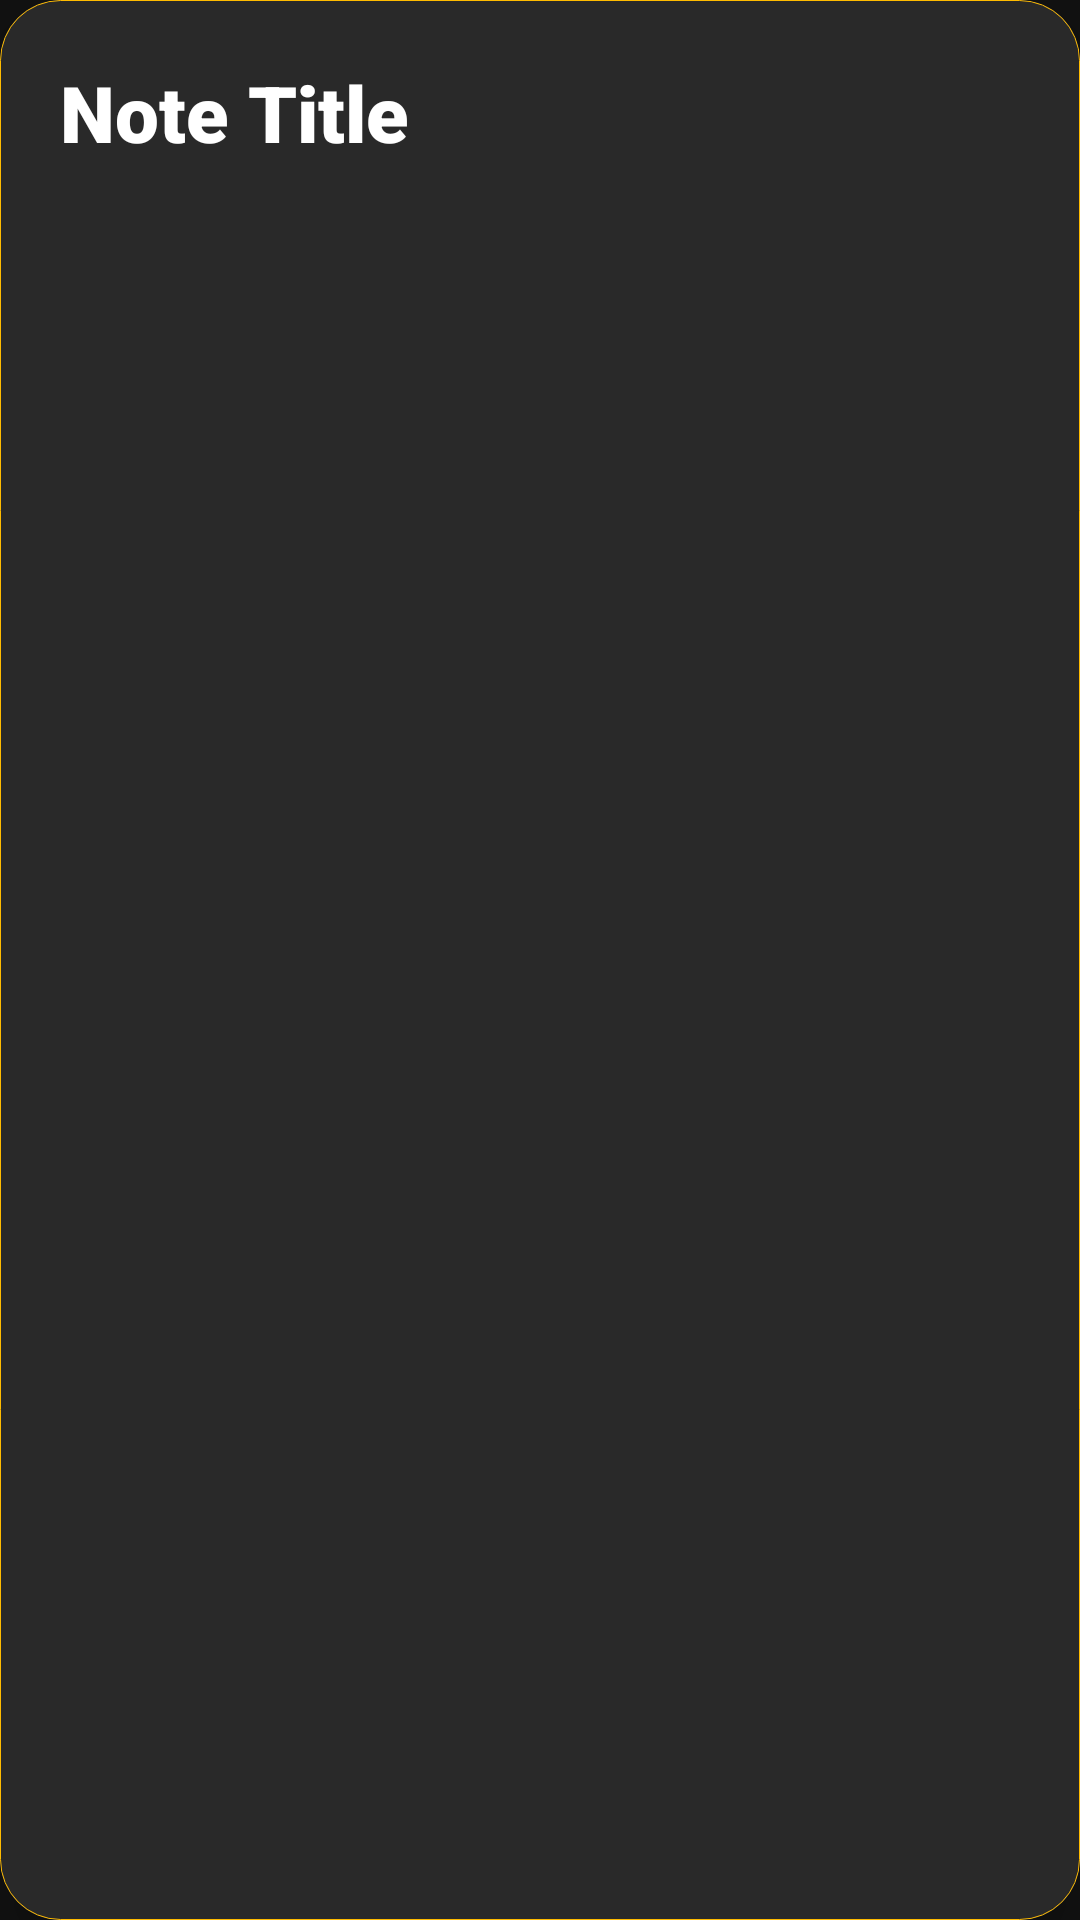

Layout XML and referenced resources for this Android screen:
<!-- AndroidManifest.xml: application theme Theme.NoteItALL -->
<!-- res/layout/notes_card_layout.xml -->
<?xml version="1.0" encoding="utf-8"?>
<androidx.cardview.widget.CardView xmlns:android="http://schemas.android.com/apk/res/android"
    android:layout_width="match_parent"
    android:layout_height="wrap_content"
    xmlns:app="http://schemas.android.com/apk/res-auto"
    app:cardCornerRadius="20dp"
    app:cardElevation="10dp"
    android:elevation="10dp"
    android:layout_margin="10dp"
    android:background="@drawable/note_card_bg">

    <LinearLayout
        android:layout_width="match_parent"
        android:layout_height="match_parent"
        android:orientation="vertical"
        android:padding="10dp"
        android:background="@drawable/note_card_bg">

        <TextView
            android:id="@+id/RVNoteTitle"
            android:layout_width="match_parent"
            android:layout_height="match_parent"
            android:text="Note Title"
            android:textSize="26dp"
            android:padding="10dp"
            android:textColor="@color/white"
            android:fontFamily="sans-serif-black"/>

        <TextView
            android:id="@+id/RVNoteContent"
            android:layout_width="match_parent"
            android:layout_height="match_parent"
            android:text="Note Content"
            android:textSize="16dp"
            android:padding="10dp"
            android:textColor="@color/white"
            android:fontFamily="sans-serif"/>

    </LinearLayout>

</androidx.cardview.widget.CardView>
<!-- resources referenced by this layout -->
<resources>
  <color name="white">#FFFFFFFF</color>
  <!-- drawable note_card_bg (drawable) -->
  <?xml version="1.0" encoding="utf-8"?>
  <shape xmlns:android="http://schemas.android.com/apk/res/android">
  
      <stroke android:width="0.2dp"
          android:color="@color/MyYellow"/>
  
      <solid android:color="@color/MyColorDark"/>
  
      <corners android:radius="20dp"/>
  
  </shape>
  <style name="Theme.NoteItALL" parent="Theme.MaterialComponents.NoActionBar">
          
          <item name="colorPrimary">@color/MyColorDark</item>
          <item name="colorPrimaryVariant">@color/MyYellow</item>
          <item name="colorOnPrimary">@color/white</item>
          
          <item name="colorSecondary">@color/black</item>
          <item name="colorSecondaryVariant">@color/purple_500</item>
          <item name="colorOnSecondary">@color/black</item>
          
          <item name="android:statusBarColor" tools:targetApi="l">?attr/colorPrimaryVariant</item>
          
      </style>
  <color name="MyYellow">#FFBB00</color>
  <color name="MyColorDark">#292929</color>
  <color name="black">#FF000000</color>
  <color name="purple_500">#FF6200EE</color>
</resources>
